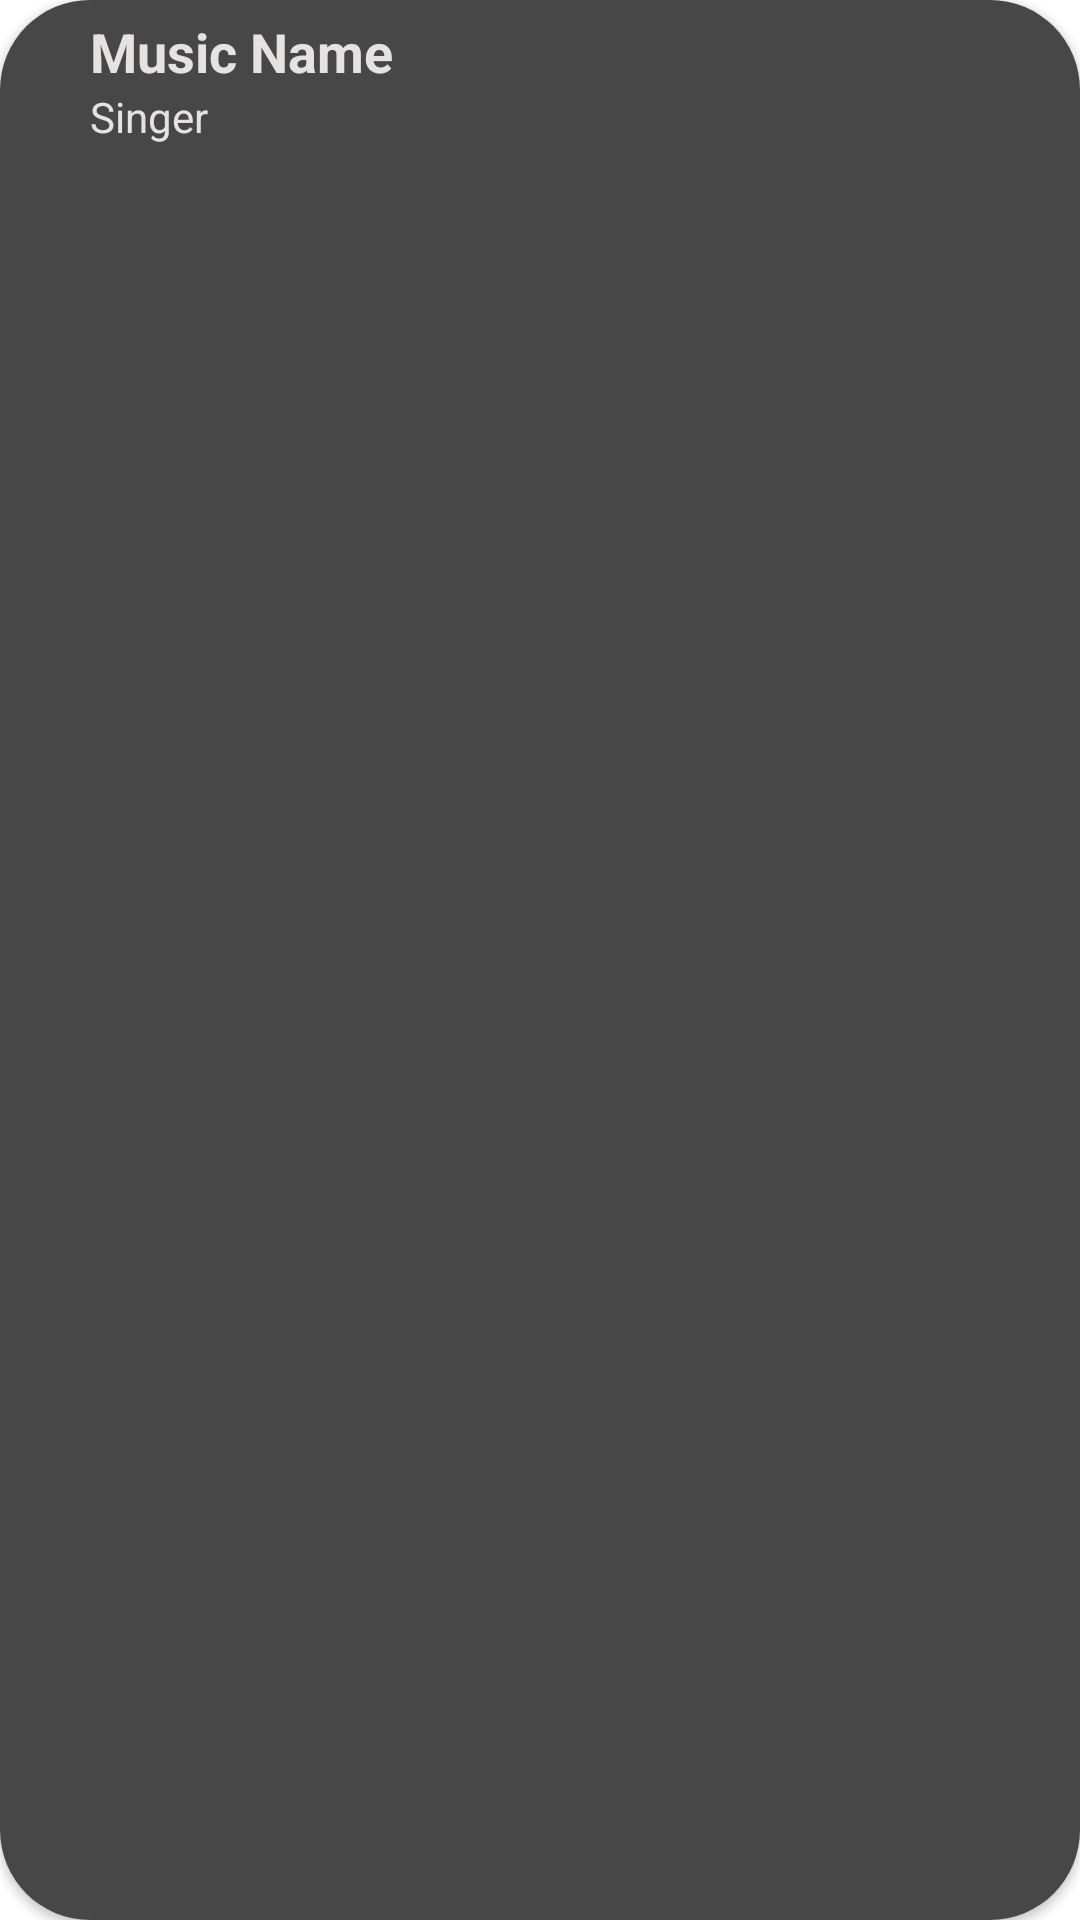

Reconstruct the res/layout file that produces this screen, plus the resources it refers to.
<!-- AndroidManifest.xml: application theme Theme.ListenToMusic -->
<!-- res/layout/artist_item_cardview.xml -->
<?xml version="1.0" encoding="utf-8"?>
<androidx.cardview.widget.CardView xmlns:android="http://schemas.android.com/apk/res/android"
    xmlns:app="http://schemas.android.com/apk/res-auto"
    android:layout_width="match_parent"
    android:layout_height="@dimen/list_music_item_height"
    android:layout_marginBottom="@dimen/margin_5dp"
    app:cardCornerRadius="30dp">

    <LinearLayout
        android:layout_width="match_parent"
        android:layout_height="match_parent"
        android:background="@color/colorItemList"
        android:orientation="vertical">

        <TextView
            android:id="@+id/tvArtistName"
            android:layout_width="wrap_content"
            android:layout_height="wrap_content"
            android:layout_marginTop="@dimen/margin_5dp"
            android:layout_marginLeft="@dimen/margin_30dp"
            android:text="@string/music_name"
            android:textColor="@color/colorPrimaryText"
            android:textSize="18sp"
            android:textStyle="bold" />

        <TextView
            android:id="@+id/tvArtistNumSong"
            android:layout_width="wrap_content"
            android:layout_height="wrap_content"
            android:layout_marginLeft="@dimen/margin_30dp"
            android:text="@string/singer"
            android:textColor="@color/colorPrimaryText" />
    </LinearLayout>

</androidx.cardview.widget.CardView>
<!-- resources referenced by this layout -->
<resources>
  <color name="colorItemList">#F8424242</color>
  <color name="colorPrimaryText">#E6E2E2</color>
  <dimen name="list_music_item_height">60dp</dimen>
  <dimen name="margin_30dp">30dp</dimen>
  <dimen name="margin_5dp">5dp</dimen>
  <string name="music_name">Music Name</string>
  <string name="singer">Singer</string>
  <style name="Theme.ListenToMusic" parent="Theme.MaterialComponents.DayNight.DarkActionBar">
          
          <item name="colorPrimary">@color/purple_500</item>
          <item name="colorPrimaryVariant">@color/purple_700</item>
          <item name="colorOnPrimary">@color/white</item>
          
          <item name="colorSecondary">@color/teal_200</item>
          <item name="colorSecondaryVariant">@color/teal_700</item>
          <item name="colorOnSecondary">@color/black</item>
          
          <item name="android:statusBarColor" tools:targetApi="l">?attr/colorPrimaryVariant</item>
          
      </style>
  <color name="purple_500">#FF6200EE</color>
  <color name="purple_700">#FF3700B3</color>
  <color name="white">#FFFFFFFF</color>
  <color name="teal_200">#FF03DAC5</color>
  <color name="teal_700">#FF018786</color>
  <color name="black">#FF000000</color>
</resources>
